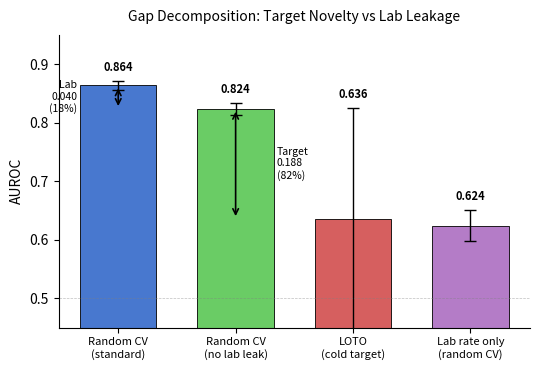

The script that saved this image: (Note: this script raises an exception after producing the figure.)
import json, numpy as np, matplotlib
matplotlib.use('Agg')
import matplotlib.pyplot as plt
from pathlib import Path

RESULTS = Path('/workspace/PROTAC-Bench/results')

d0_mean, d0_std = 0.8637, 0.0075
d2_mean, d2_std = 0.8236, 0.0102
d1_mean, d1_std = 0.6356, 0.1903
d7_mean, d7_std = 0.6239, 0.0268

try:
    d = json.load(open(RESULTS / 'task22_gap_decomposition.json'))
    for entry in d.get('conditions', d.get('results', [])):
        if isinstance(entry, dict):
            tag = entry.get('tag', entry.get('condition', '')).lower()
            a = entry.get('auroc', entry.get('mean_auroc', entry.get('macro_mean_auroc', 0)))
            s = entry.get('std', entry.get('auroc_std', 0))
            if 'd0' in tag or ('random' in tag and 'no' not in tag and 'lab' not in tag): d0_mean, d0_std = a, s
            elif 'd2' in tag or 'no_doi' in tag or 'no-doi' in tag: d2_mean, d2_std = a, s
            elif 'd1' in tag or 'loto' in tag: d1_mean, d1_std = a, s
            elif 'd7' in tag or 'lab_rate_only' in tag or 'lab_only' in tag: d7_mean, d7_std = a, s
except Exception as e:
    print(f'  Using hardcoded values: {e}')

labels = ["Random CV\n(standard)", "Random CV\n(no lab leak)", "LOTO\n(cold target)", "Lab rate only\n(random CV)"]
means = [d0_mean, d2_mean, d1_mean, d7_mean]
stds = [d0_std, d2_std, d1_std, d7_std]
colors = ['#4878CF', '#6ACC65', '#D65F5F', '#B47CC7']

fig, ax = plt.subplots(figsize=(5.5, 3.8))
ax.bar(range(4), means, yerr=stds, capsize=4, color=colors, edgecolor='black', linewidth=0.6, width=0.65, error_kw={'linewidth': 1.0})
lab_gap = d0_mean - d2_mean
tgt_gap = d2_mean - d1_mean
total = d0_mean - d1_mean
ax.annotate('', xy=(0, d2_mean), xytext=(0, d0_mean), arrowprops=dict(arrowstyle='<->', color='black', lw=1.2))
ax.text(-0.35, (d0_mean+d2_mean)/2, f'Lab\n{lab_gap:.3f}\n({lab_gap/total:.0%})', ha='right', va='center', fontsize=7.5)
ax.annotate('', xy=(1, d1_mean), xytext=(1, d2_mean), arrowprops=dict(arrowstyle='<->', color='black', lw=1.2))
ax.text(1.35, (d2_mean+d1_mean)/2, f'Target\n{tgt_gap:.3f}\n({tgt_gap/total:.0%})', ha='left', va='center', fontsize=7.5)
for i, (m, s) in enumerate(zip(means, stds)):
    ax.text(i, m+s+0.012, f'{m:.3f}', ha='center', va='bottom', fontsize=8, fontweight='bold')
ax.set_xticks(range(4))
ax.set_xticklabels(labels, fontsize=8)
ax.set_ylabel('AUROC', fontsize=10)
ax.set_ylim(0.45, 0.95)
ax.spines['top'].set_visible(False)
ax.spines['right'].set_visible(False)
ax.axhline(0.5, color='gray', ls='--', lw=0.5, alpha=0.5)
ax.set_title('Gap Decomposition: Target Novelty vs Lab Leakage', fontsize=10, pad=10)
plt.tight_layout()
out = Path('/workspace/PROTAC-Bench/figures/fig5_gap_decomposition.pdf')
fig.savefig(out, dpi=300, bbox_inches='tight')
plt.close(fig)
print(f'  Saved {out}')
